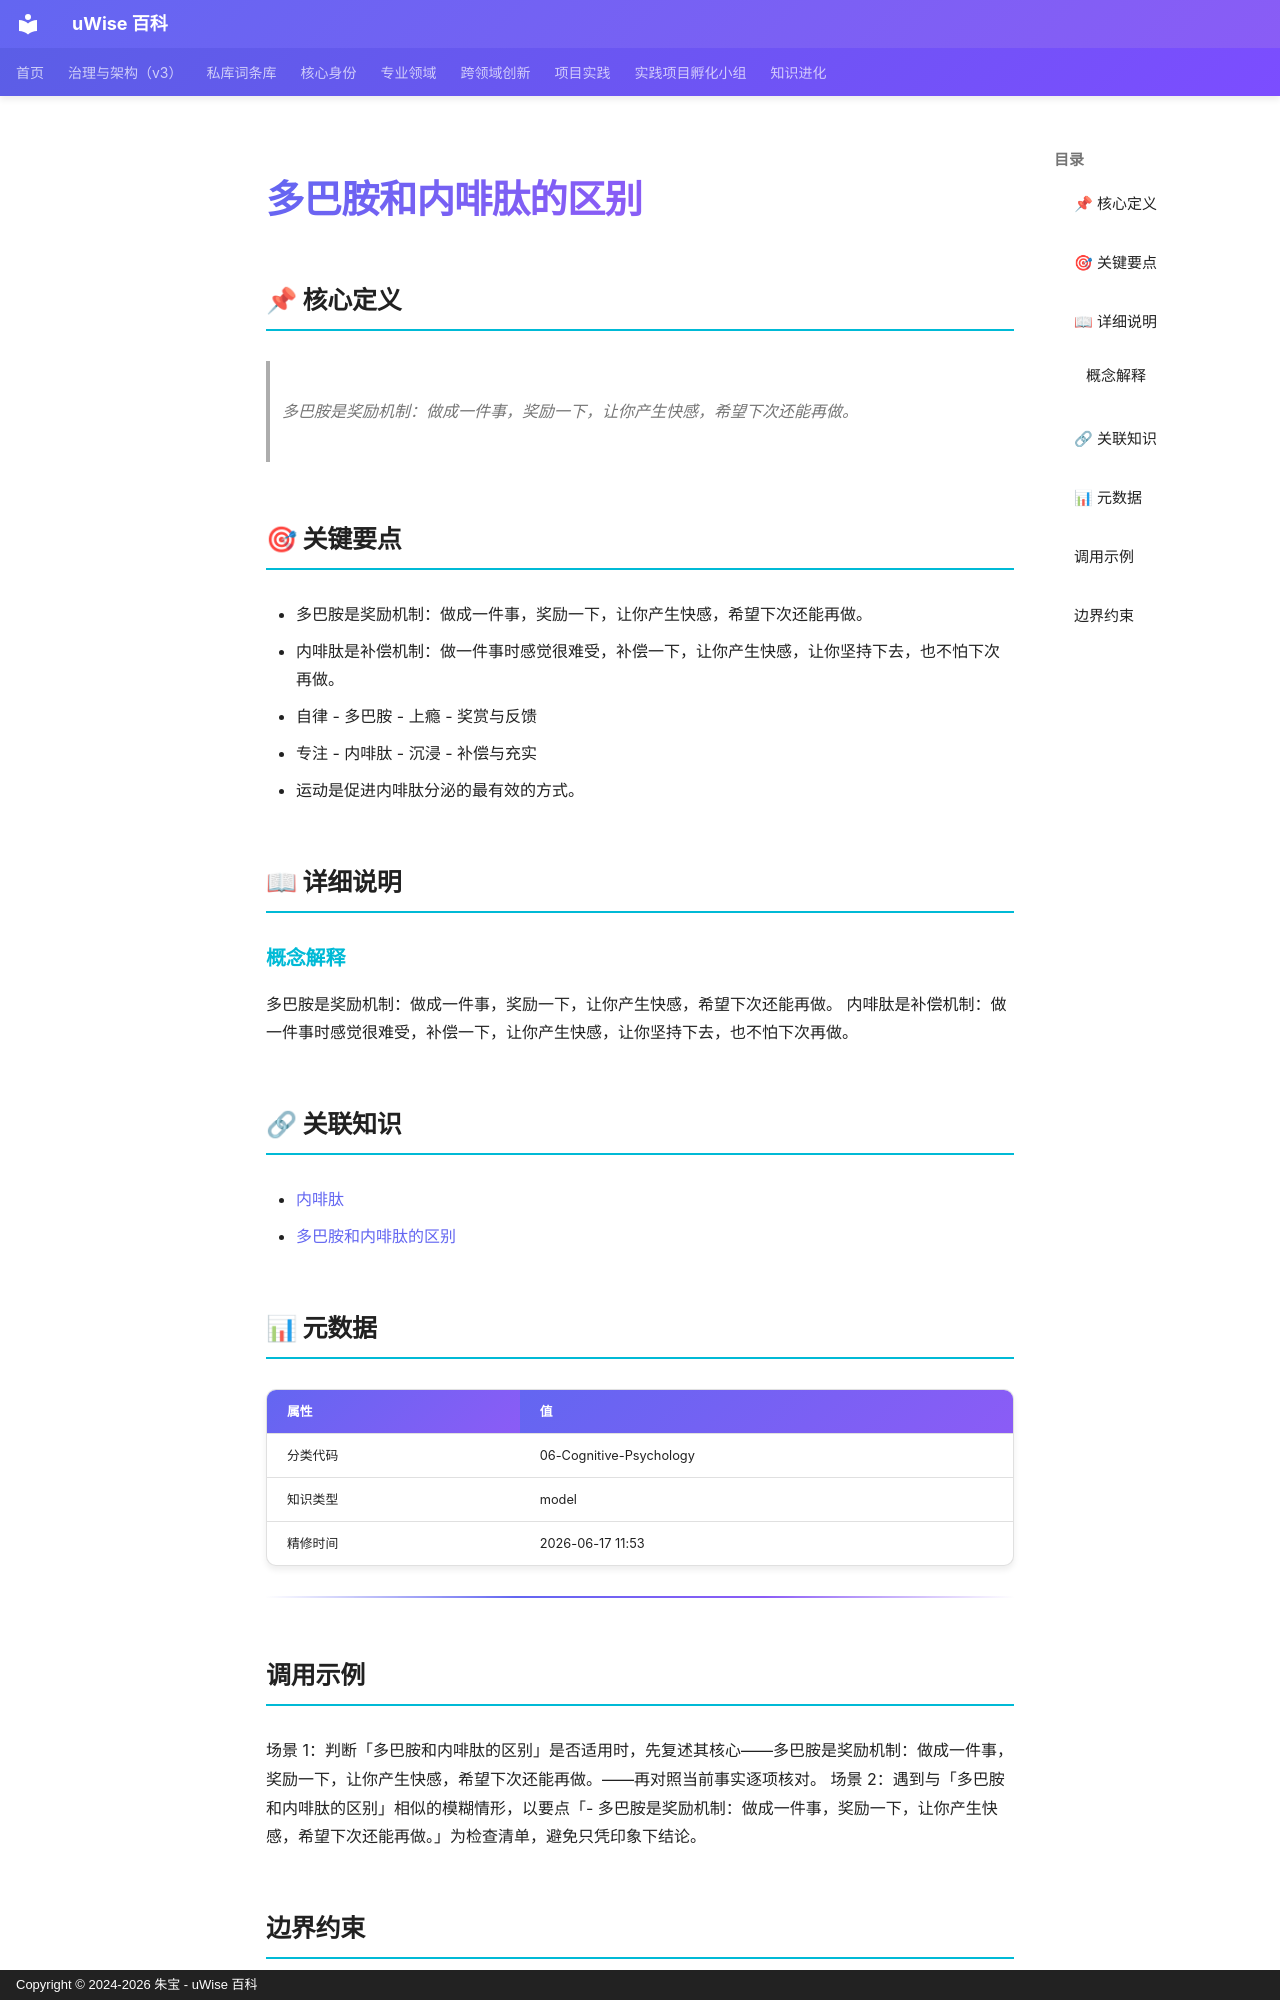

repository: zhubao315/uWise · page: vault-encyclopedia/md-8fb589a9/index.html · generator: mkdocs · copyright: Copyright © 2024-2026 朱宝 - uWise 百科

---
title: "多巴胺和内啡肽的区别"
description: "多巴胺是奖励机制：做成一件事，奖励一下，让你产生快感，希望下次还能再做。"
---

# 多巴胺和内啡肽的区别

## 📌 核心定义

> 多巴胺是奖励机制：做成一件事，奖励一下，让你产生快感，希望下次还能再做。

## 🎯 关键要点

- 多巴胺是奖励机制：做成一件事，奖励一下，让你产生快感，希望下次还能再做。
- 内啡肽是补偿机制：做一件事时感觉很难受，补偿一下，让你产生快感，让你坚持下去，也不怕下次再做。
- 自律 - 多巴胺 - 上瘾 - 奖赏与反馈
- 专注 - 内啡肽 - 沉浸 - 补偿与充实
- 运动是促进内啡肽分泌的最有效的方式。

## 📖 详细说明

### 概念解释
多巴胺是奖励机制：做成一件事，奖励一下，让你产生快感，希望下次还能再做。
内啡肽是补偿机制：做一件事时感觉很难受，补偿一下，让你产生快感，让你坚持下去，也不怕下次再做。


## 🔗 关联知识

- [内啡肽](../md-bcf0b3b2/)
- [多巴胺和内啡肽的区别](../md-8fb589a9/)

## 📊 元数据

| 属性 | 值 |
|------|-----|
| 分类代码 | 06-Cognitive-Psychology |
| 知识类型 | model |
| 精修时间 | 2026-06-17 11:53 |

---

## 调用示例

场景 1：判断「多巴胺和内啡肽的区别」是否适用时，先复述其核心——多巴胺是奖励机制：做成一件事，奖励一下，让你产生快感，希望下次还能再做。——再对照当前事实逐项核对。
场景 2：遇到与「多巴胺和内啡肽的区别」相似的模糊情形，以要点「- 多巴胺是奖励机制：做成一件事，奖励一下，让你产生快感，希望下次还能再做。」为检查清单，避免只凭印象下结论。
